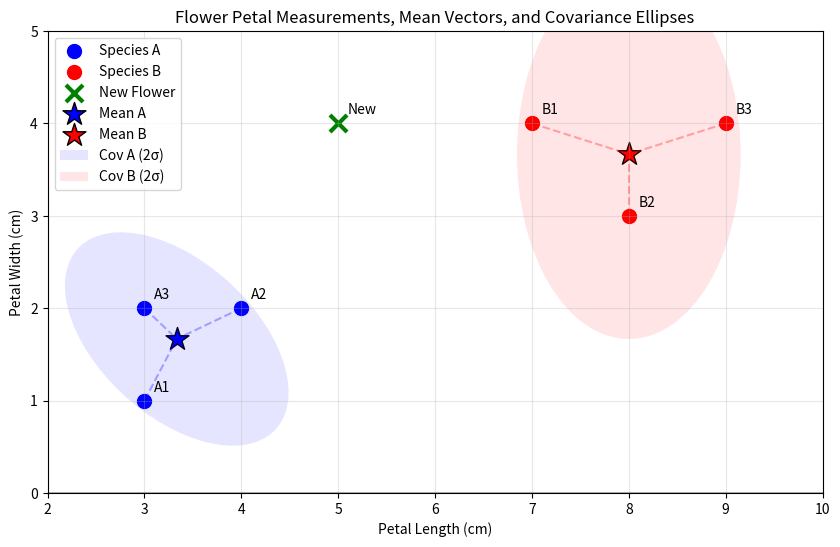
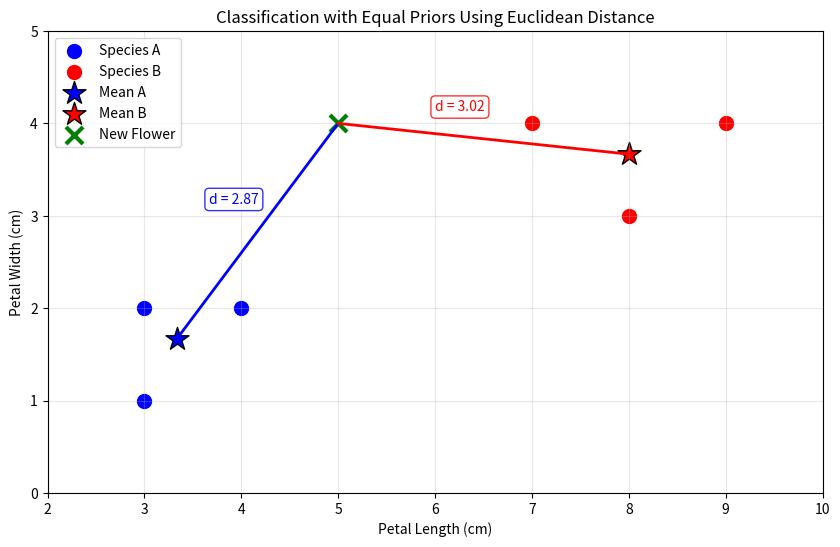
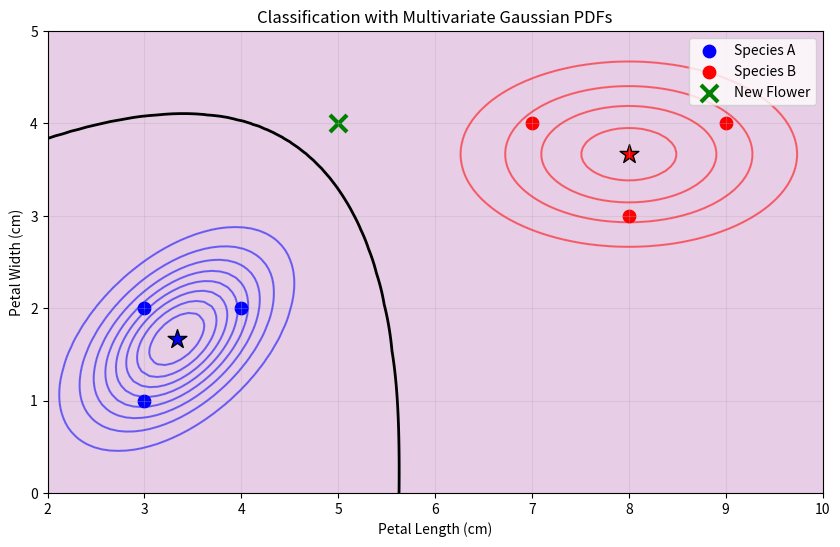
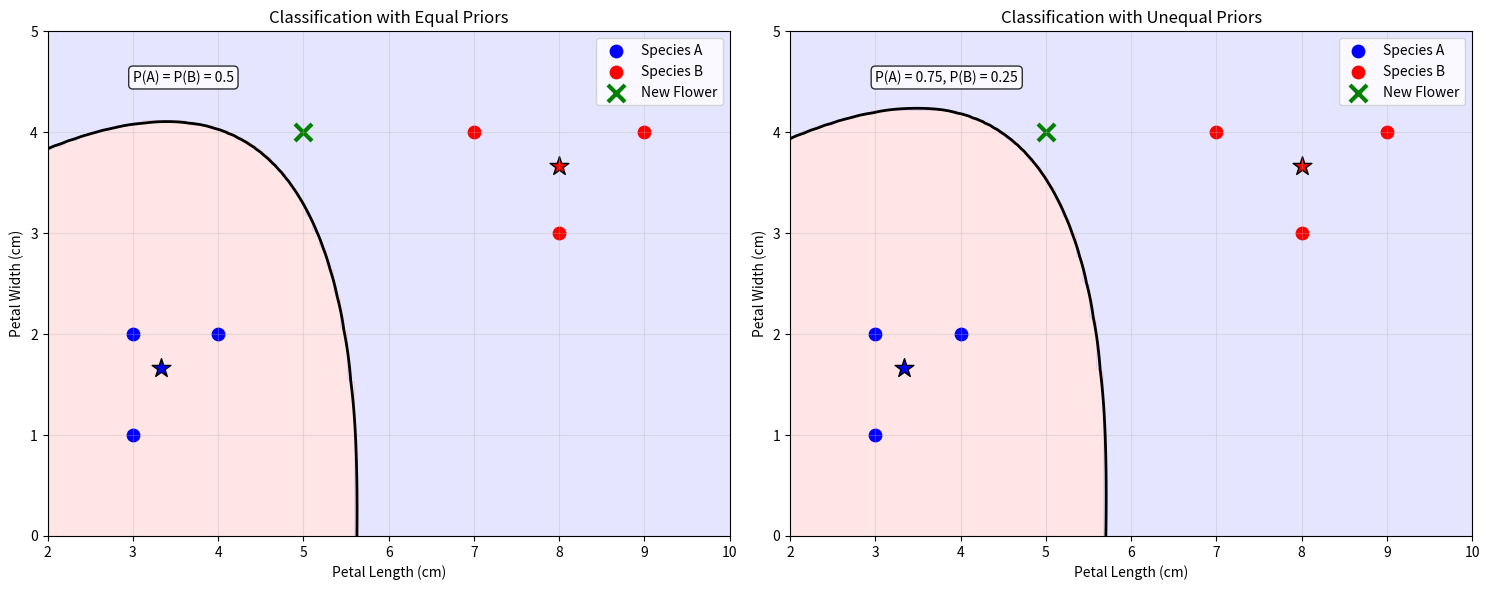
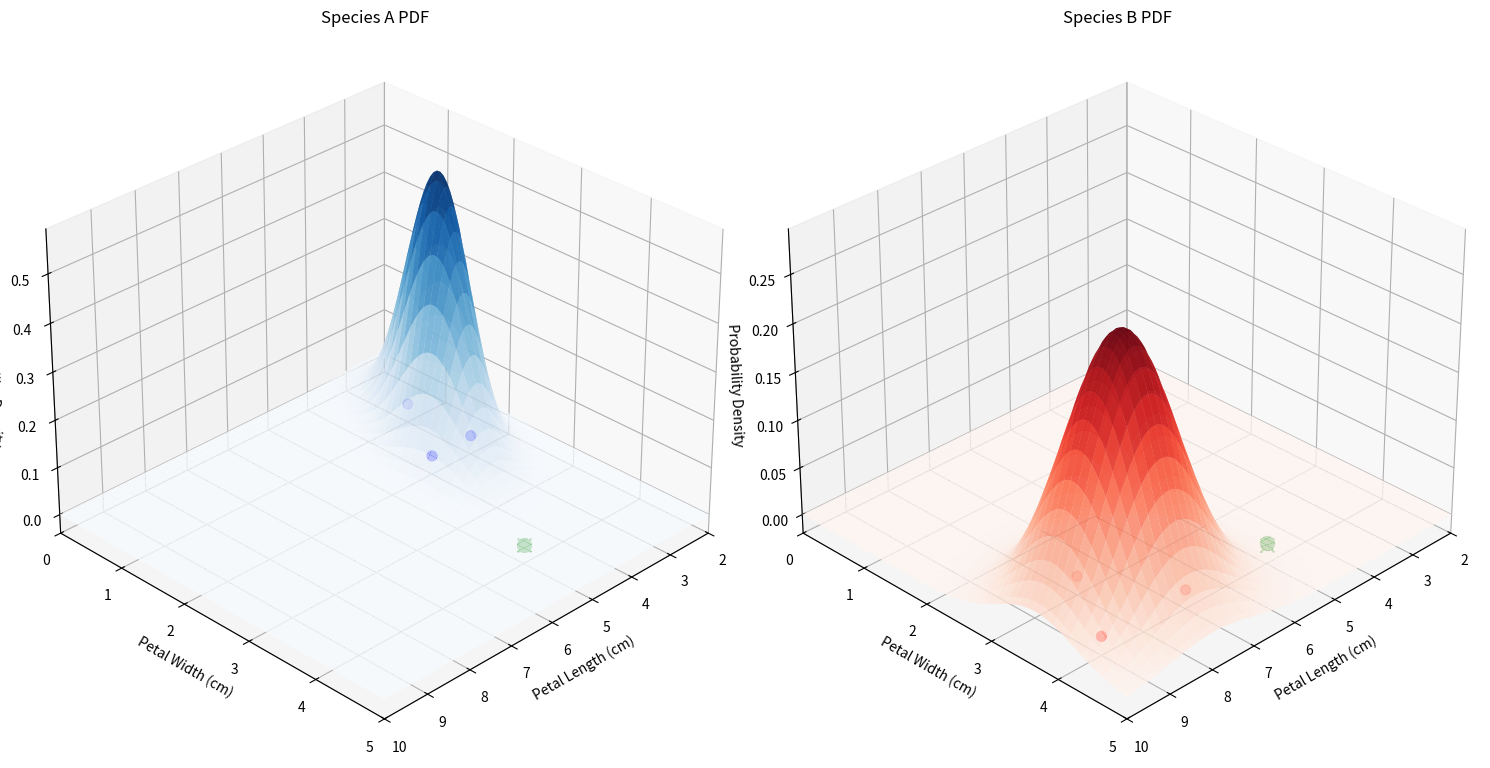

Recreate these plots in Python, in order.
import numpy as np
import matplotlib.pyplot as plt
from matplotlib.patches import Ellipse
import matplotlib.transforms as transforms
import os
from pathlib import Path
import scipy.stats as stats

# Create images directory if it doesn't exist
base_path = Path('ML_Obsidian_Vault/Lectures/2/Images')
image_path = base_path / 'L2_1_Quiz_34'
os.makedirs(image_path, exist_ok=True)

# Helper functions
def print_step_header(step_number, step_title):
    """Print a formatted step header."""
    print(f"\n\n{'='*80}")
    print(f"STEP {step_number}: {step_title}")
    print(f"{'='*80}")

def print_substep(substep_title):
    """Print a formatted substep header."""
    print(f"\n{'-'*60}")
    print(f"{substep_title}")
    print(f"{'-'*60}")

def save_figure(fig, filename):
    """Save figure to both the PNG file and show it."""
    filepath = image_path / filename
    fig.savefig(filepath, dpi=300, bbox_inches='tight')
    print(f"Figure saved to: {filepath}")

# Define the data
species_A_data = np.array([[3, 1], [4, 2], [3, 2]])
species_B_data = np.array([[7, 4], [8, 3], [9, 4]])
new_flower = np.array([5, 4])

# Step 1: Calculate mean vectors
print_step_header(1, "Calculate the mean vector for each species")

# Calculate means
mean_A = np.mean(species_A_data, axis=0)
mean_B = np.mean(species_B_data, axis=0)

print(f"Mean vector for Species A: {mean_A}")
print(f"Mean vector for Species B: {mean_B}")

# Step 1.2: Calculate covariance matrices
print_substep("Calculate covariance matrices")

# Calculate covariance matrices (using the sample covariance with n-1 denominator)
cov_A = np.cov(species_A_data, rowvar=False)
cov_B = np.cov(species_B_data, rowvar=False)

print(f"Covariance matrix for Species A:\n{cov_A}")
print(f"Covariance matrix for Species B:\n{cov_B}")

# Helper function to plot confidence ellipses
def plot_confidence_ellipse(ax, mean, cov, color, alpha=0.3, n_std=2.0, label=None):
    """
    Plot an ellipse representing the covariance matrix cov centered at mean.
    
    Parameters:
    -----------
    ax : matplotlib.axes.Axes
        The axes object to draw the ellipse onto
    mean : array-like, shape (2, )
        The center of the ellipse
    cov : array-like, shape (2, 2)
        The covariance matrix
    color : string
        The color of the ellipse
    alpha : float, optional (default=0.3)
        The transparency of the ellipse
    n_std : float, optional (default=2.)
        The number of standard deviations to determine the ellipse's size
    label : string, optional (default=None)
        The label for the ellipse
    """
    # Calculate eigenvalues and eigenvectors
    eigenvals, eigenvecs = np.linalg.eigh(cov)
    
    # Get the index of the largest eigenvalue
    largest_eigval_indx = np.argmax(eigenvals)
    largest_eigval = eigenvals[largest_eigval_indx]
    largest_eigvec = eigenvecs[:, largest_eigval_indx]
    
    # Get the smallest eigenvalue and eigenvector
    smallest_eigval_indx = np.argmin(eigenvals)
    smallest_eigval = eigenvals[smallest_eigval_indx]
    smallest_eigvec = eigenvecs[:, smallest_eigval_indx]
    
    # Calculate angle of rotation
    angle = np.arctan2(largest_eigvec[1], largest_eigvec[0])
    angle = np.degrees(angle)
    
    # Calculate width and height of the ellipse
    width, height = 2 * n_std * np.sqrt(eigenvals)
    
    # Create the ellipse
    ellipse = Ellipse(mean, width=width, height=height, angle=angle, 
                     facecolor=color, alpha=alpha, label=label)
    
    return ax.add_patch(ellipse)

# Visualize the data, means, and covariance ellipses
fig, ax = plt.subplots(figsize=(10, 6))

# Plot data points
ax.scatter(species_A_data[:, 0], species_A_data[:, 1], color='blue', label='Species A', s=100)
ax.scatter(species_B_data[:, 0], species_B_data[:, 1], color='red', label='Species B', s=100)
ax.scatter(new_flower[0], new_flower[1], color='green', marker='x', s=150, linewidth=3, label='New Flower')

# Plot means
ax.scatter(mean_A[0], mean_A[1], color='blue', marker='*', s=300, edgecolor='black', label='Mean A')
ax.scatter(mean_B[0], mean_B[1], color='red', marker='*', s=300, edgecolor='black', label='Mean B')

# Add labels and lines connecting points to means
for i, point in enumerate(species_A_data):
    ax.annotate(f'A{i+1}', (point[0], point[1]), xytext=(point[0]+0.1, point[1]+0.1))
    ax.plot([point[0], mean_A[0]], [point[1], mean_A[1]], 'b--', alpha=0.3)

for i, point in enumerate(species_B_data):
    ax.annotate(f'B{i+1}', (point[0], point[1]), xytext=(point[0]+0.1, point[1]+0.1))
    ax.plot([point[0], mean_B[0]], [point[1], mean_B[1]], 'r--', alpha=0.3)

ax.annotate('New', (new_flower[0], new_flower[1]), xytext=(new_flower[0]+0.1, new_flower[1]+0.1))

# Plot covariance ellipses (2 standard deviations)
plot_confidence_ellipse(ax, mean_A, cov_A, 'blue', alpha=0.1, n_std=2.0, label='Cov A (2σ)')
plot_confidence_ellipse(ax, mean_B, cov_B, 'red', alpha=0.1, n_std=2.0, label='Cov B (2σ)')

# Set labels and title
ax.set_xlabel('Petal Length (cm)')
ax.set_ylabel('Petal Width (cm)')
ax.set_title('Flower Petal Measurements, Mean Vectors, and Covariance Ellipses')
ax.grid(True, alpha=0.3)
ax.legend()

# Adjust axis limits
ax.set_xlim(2, 10)
ax.set_ylim(0, 5)

# Add axes at origin
ax.axhline(y=0, color='k', linestyle='-', alpha=0.3)
ax.axvline(x=0, color='k', linestyle='-', alpha=0.3)

save_figure(fig, "step1_data_means_covariance.png")

# Step 2: Classify using Euclidean distance with equal priors
print_step_header(2, "Classify using Euclidean distance with equal priors")

# Calculate distances
dist_to_A = np.linalg.norm(new_flower - mean_A)
dist_to_B = np.linalg.norm(new_flower - mean_B)

print(f"Euclidean distance to Species A mean: {dist_to_A:.4f}")
print(f"Euclidean distance to Species B mean: {dist_to_B:.4f}")

# Determine classification
classification_equal_priors = "Species A" if dist_to_A < dist_to_B else "Species B"
print(f"Classification with equal priors: {classification_equal_priors}")

# Visualize the classification with distances
fig, ax = plt.subplots(figsize=(10, 6))

# Plot data and means as before
ax.scatter(species_A_data[:, 0], species_A_data[:, 1], color='blue', label='Species A', s=100)
ax.scatter(species_B_data[:, 0], species_B_data[:, 1], color='red', label='Species B', s=100)
ax.scatter(mean_A[0], mean_A[1], color='blue', marker='*', s=300, edgecolor='black', label='Mean A')
ax.scatter(mean_B[0], mean_B[1], color='red', marker='*', s=300, edgecolor='black', label='Mean B')
ax.scatter(new_flower[0], new_flower[1], color='green', marker='x', s=150, linewidth=3, label='New Flower')

# Draw lines from new point to means with distances
ax.plot([new_flower[0], mean_A[0]], [new_flower[1], mean_A[1]], 'b-', linewidth=2)
ax.plot([new_flower[0], mean_B[0]], [new_flower[1], mean_B[1]], 'r-', linewidth=2)

# Annotate distances
midpoint_A = (new_flower + mean_A) / 2
midpoint_B = (new_flower + mean_B) / 2

ax.annotate(f"d = {dist_to_A:.2f}", (midpoint_A[0], midpoint_A[1]), 
            xytext=(midpoint_A[0]-0.5, midpoint_A[1]+0.3), color='blue',
            bbox=dict(boxstyle="round,pad=0.3", fc="white", ec="blue", alpha=0.8))

ax.annotate(f"d = {dist_to_B:.2f}", (midpoint_B[0], midpoint_B[1]), 
            xytext=(midpoint_B[0]-0.5, midpoint_B[1]+0.3), color='red',
            bbox=dict(boxstyle="round,pad=0.3", fc="white", ec="red", alpha=0.8))

# Set labels and title
ax.set_xlabel('Petal Length (cm)')
ax.set_ylabel('Petal Width (cm)')
ax.set_title('Classification with Equal Priors Using Euclidean Distance')
ax.grid(True, alpha=0.3)
ax.legend()

# Adjust axis limits
ax.set_xlim(2, 10)
ax.set_ylim(0, 5)

save_figure(fig, "step2_classification_equal_priors.png")

# Step 3: Classify with multivariate Gaussian PDF
print_step_header(3, "Classify using Multivariate Gaussian PDF with equal priors")

# Function to calculate multivariate Gaussian PDF
def multivariate_gaussian_pdf(x, mean, cov):
    """Calculate the multivariate Gaussian probability density function at x."""
    d = len(x)
    det_cov = np.linalg.det(cov)
    inv_cov = np.linalg.inv(cov)
    
    # Calculate the Mahalanobis distance
    diff = x - mean
    mahalanobis_sq = diff.T @ inv_cov @ diff
    
    # Calculate the PDF
    pdf = (1 / (np.sqrt((2 * np.pi) ** d * det_cov))) * np.exp(-0.5 * mahalanobis_sq)
    return pdf

# Calculate PDFs for both species
pdf_A = multivariate_gaussian_pdf(new_flower, mean_A, cov_A)
pdf_B = multivariate_gaussian_pdf(new_flower, mean_B, cov_B)

print(f"PDF value for Species A: {pdf_A:.10f}")
print(f"PDF value for Species B: {pdf_B:.10f}")
print(f"Likelihood ratio (A:B): {pdf_A/pdf_B:.10f}")

# Classify using PDF with equal priors
classification_pdf_equal = "Species A" if pdf_A > pdf_B else "Species B"
print(f"Classification with equal priors using PDF: {classification_pdf_equal}")

# Generate a grid of points for PDF visualization
x_min, x_max = 2, 10
y_min, y_max = 0, 5
xx, yy = np.meshgrid(np.linspace(x_min, x_max, 100), np.linspace(y_min, y_max, 100))
positions = np.vstack([xx.ravel(), yy.ravel()]).T

# Calculate PDFs over the grid
Z_A = np.zeros(positions.shape[0])
Z_B = np.zeros(positions.shape[0])

for i, pos in enumerate(positions):
    Z_A[i] = multivariate_gaussian_pdf(pos, mean_A, cov_A)
    Z_B[i] = multivariate_gaussian_pdf(pos, mean_B, cov_B)

# Reshape for plotting
Z_A = Z_A.reshape(xx.shape)
Z_B = Z_B.reshape(xx.shape)

# Create the decision boundary based on the PDFs
Z_decision = Z_A - Z_B
decision_boundary = np.zeros_like(Z_decision)

# Visualize the PDFs
fig, ax = plt.subplots(figsize=(10, 6))

# Plot the contours of the PDFs
levels = np.linspace(0, max(np.max(Z_A), np.max(Z_B)), 10)
contour_A = ax.contour(xx, yy, Z_A, levels=levels, colors='blue', alpha=0.5)
contour_B = ax.contour(xx, yy, Z_B, levels=levels, colors='red', alpha=0.5)

# Plot the decision boundary
ax.contour(xx, yy, Z_decision, levels=[0], colors='black', linewidths=2, linestyles='solid')

# Add filled contours for better visualization
ax.contourf(xx, yy, Z_A, levels=levels, colors=['blue'], alpha=0.1)
ax.contourf(xx, yy, Z_B, levels=levels, colors=['red'], alpha=0.1)

# Plot data points
ax.scatter(species_A_data[:, 0], species_A_data[:, 1], color='blue', label='Species A', s=80)
ax.scatter(species_B_data[:, 0], species_B_data[:, 1], color='red', label='Species B', s=80)
ax.scatter(mean_A[0], mean_A[1], color='blue', marker='*', s=200, edgecolor='black')
ax.scatter(mean_B[0], mean_B[1], color='red', marker='*', s=200, edgecolor='black')
ax.scatter(new_flower[0], new_flower[1], color='green', marker='x', s=150, linewidth=3, label='New Flower')

# Set labels and title
ax.set_xlabel('Petal Length (cm)')
ax.set_ylabel('Petal Width (cm)')
ax.set_title('Classification with Multivariate Gaussian PDFs')
ax.grid(True, alpha=0.3)
ax.legend()

# Adjust axis limits
ax.set_xlim(x_min, x_max)
ax.set_ylim(y_min, y_max)

save_figure(fig, "step3_classification_pdf.png")

# Step 4: Classify with unequal prior probabilities
print_step_header(4, "Classify with unequal priors")

# Define priors
prior_A = 0.75  # Species A is three times more common
prior_B = 0.25

# Calculate posterior probabilities using Bayes' theorem with Euclidean distance
# P(Species|x) ∝ P(x|Species) * P(Species)
# Since P(x|Species) is based on distance, we use e^(-distance^2) as a proxy for Euclidean distance method
likelihood_A_dist = np.exp(-dist_to_A**2)
likelihood_B_dist = np.exp(-dist_to_B**2)

posterior_A_dist = likelihood_A_dist * prior_A
posterior_B_dist = likelihood_B_dist * prior_B

# Normalize posteriors for Euclidean distance method
total_dist = posterior_A_dist + posterior_B_dist
posterior_A_dist_normalized = posterior_A_dist / total_dist
posterior_B_dist_normalized = posterior_B_dist / total_dist

# Calculate posterior probabilities using Bayes' theorem with PDF
posterior_A_pdf = pdf_A * prior_A
posterior_B_pdf = pdf_B * prior_B

# Normalize posteriors for PDF method
total_pdf = posterior_A_pdf + posterior_B_pdf
posterior_A_pdf_normalized = posterior_A_pdf / total_pdf
posterior_B_pdf_normalized = posterior_B_pdf / total_pdf

print("Using Euclidean distance proxy:")
print(f"Prior for Species A: {prior_A}")
print(f"Prior for Species B: {prior_B}")
print(f"Likelihood proxy for Species A: {likelihood_A_dist:.6f}")
print(f"Likelihood proxy for Species B: {likelihood_B_dist:.6f}")
print(f"Normalized posterior for Species A: {posterior_A_dist_normalized:.6f}")
print(f"Normalized posterior for Species B: {posterior_B_dist_normalized:.6f}")

print("\nUsing Multivariate Gaussian PDF:")
print(f"Likelihood (PDF) for Species A: {pdf_A:.10f}")
print(f"Likelihood (PDF) for Species B: {pdf_B:.10f}")
print(f"Normalized posterior for Species A: {posterior_A_pdf_normalized:.6f}")
print(f"Normalized posterior for Species B: {posterior_B_pdf_normalized:.6f}")

# Determine classification for both methods
classification_dist_unequal = "Species A" if posterior_A_dist > posterior_B_dist else "Species B"
classification_pdf_unequal = "Species A" if posterior_A_pdf > posterior_B_pdf else "Species B"

print(f"Classification with unequal priors using distance: {classification_dist_unequal}")
print(f"Classification with unequal priors using PDF: {classification_pdf_unequal}")

# Create a decision boundary grid for unequal priors
Z_A_prior = Z_A * prior_A
Z_B_prior = Z_B * prior_B
Z_decision_prior = Z_A_prior - Z_B_prior

# Create a composite visualization showing the impact of priors on PDF decision boundaries
fig, (ax1, ax2) = plt.subplots(1, 2, figsize=(15, 6))

# Equal priors plot (left)
ax1.contour(xx, yy, Z_decision, levels=[0], colors='black', linewidths=2, linestyles='solid')
ax1.contourf(xx, yy, Z_A > Z_B, alpha=0.1, colors=['blue', 'red'])
ax1.scatter(species_A_data[:, 0], species_A_data[:, 1], color='blue', label='Species A', s=80)
ax1.scatter(species_B_data[:, 0], species_B_data[:, 1], color='red', label='Species B', s=80)
ax1.scatter(mean_A[0], mean_A[1], color='blue', marker='*', s=200, edgecolor='black')
ax1.scatter(mean_B[0], mean_B[1], color='red', marker='*', s=200, edgecolor='black')
ax1.scatter(new_flower[0], new_flower[1], color='green', marker='x', s=150, linewidth=3, label='New Flower')
ax1.text(3, 4.5, "P(A) = P(B) = 0.5", 
         bbox=dict(boxstyle="round,pad=0.3", fc="white", ec="black", alpha=0.8))
ax1.set_xlabel('Petal Length (cm)')
ax1.set_ylabel('Petal Width (cm)')
ax1.set_title('Classification with Equal Priors')
ax1.grid(True, alpha=0.3)
ax1.legend()
ax1.set_xlim(x_min, x_max)
ax1.set_ylim(y_min, y_max)

# Unequal priors plot (right)
ax2.contour(xx, yy, Z_decision_prior, levels=[0], colors='black', linewidths=2, linestyles='solid')
ax2.contourf(xx, yy, Z_A_prior > Z_B_prior, alpha=0.1, colors=['blue', 'red'])
ax2.scatter(species_A_data[:, 0], species_A_data[:, 1], color='blue', label='Species A', s=80)
ax2.scatter(species_B_data[:, 0], species_B_data[:, 1], color='red', label='Species B', s=80)
ax2.scatter(mean_A[0], mean_A[1], color='blue', marker='*', s=200, edgecolor='black')
ax2.scatter(mean_B[0], mean_B[1], color='red', marker='*', s=200, edgecolor='black')
ax2.scatter(new_flower[0], new_flower[1], color='green', marker='x', s=150, linewidth=3, label='New Flower')
ax2.text(3, 4.5, "P(A) = 0.75, P(B) = 0.25", 
         bbox=dict(boxstyle="round,pad=0.3", fc="white", ec="black", alpha=0.8))
ax2.set_xlabel('Petal Length (cm)')
ax2.set_ylabel('Petal Width (cm)')
ax2.set_title('Classification with Unequal Priors')
ax2.grid(True, alpha=0.3)
ax2.legend()
ax2.set_xlim(x_min, x_max)
ax2.set_ylim(y_min, y_max)

plt.tight_layout()
save_figure(fig, "step4_pdf_equal_vs_unequal_priors.png")

# Create 3D visualization of PDFs
from mpl_toolkits.mplot3d import Axes3D
fig = plt.figure(figsize=(15, 10))

# 3D plot for Species A
ax1 = fig.add_subplot(121, projection='3d')
surf1 = ax1.plot_surface(xx, yy, Z_A, cmap='Blues', alpha=0.8)
ax1.scatter(species_A_data[:, 0], species_A_data[:, 1], np.zeros_like(species_A_data[:, 0]), 
           color='blue', s=50, label='Species A')
ax1.scatter(new_flower[0], new_flower[1], 0, color='green', marker='x', s=100, label='New Flower')
ax1.set_xlabel('Petal Length (cm)')
ax1.set_ylabel('Petal Width (cm)')
ax1.set_zlabel('Probability Density')
ax1.set_title('Species A PDF')
# Set view angle for better visualization
ax1.view_init(elev=30, azim=45)
ax1.set_xlim(x_min, x_max)
ax1.set_ylim(y_min, y_max)
# Add a marker at the new flower with a line to show its PDF value
ax1.scatter(new_flower[0], new_flower[1], multivariate_gaussian_pdf(new_flower, mean_A, cov_A), 
           color='green', marker='o', s=100)
ax1.plot([new_flower[0], new_flower[0]], [new_flower[1], new_flower[1]], 
        [0, multivariate_gaussian_pdf(new_flower, mean_A, cov_A)], 'g-', linewidth=2)

# 3D plot for Species B
ax2 = fig.add_subplot(122, projection='3d')
surf2 = ax2.plot_surface(xx, yy, Z_B, cmap='Reds', alpha=0.8)
ax2.scatter(species_B_data[:, 0], species_B_data[:, 1], np.zeros_like(species_B_data[:, 0]), 
           color='red', s=50, label='Species B')
ax2.scatter(new_flower[0], new_flower[1], 0, color='green', marker='x', s=100, label='New Flower')
ax2.set_xlabel('Petal Length (cm)')
ax2.set_ylabel('Petal Width (cm)')
ax2.set_zlabel('Probability Density')
ax2.set_title('Species B PDF')
# Set view angle for better visualization
ax2.view_init(elev=30, azim=45)
ax2.set_xlim(x_min, x_max)
ax2.set_ylim(y_min, y_max)
# Add a marker at the new flower with a line to show its PDF value
ax2.scatter(new_flower[0], new_flower[1], multivariate_gaussian_pdf(new_flower, mean_B, cov_B), 
           color='green', marker='o', s=100)
ax2.plot([new_flower[0], new_flower[0]], [new_flower[1], new_flower[1]], 
        [0, multivariate_gaussian_pdf(new_flower, mean_B, cov_B)], 'g-', linewidth=2)

plt.tight_layout()
save_figure(fig, "step5_3d_pdfs.png")

# Summary
print("\nSummary:")
print(f"1. Mean vector for Species A: [{mean_A[0]}, {mean_A[1]}]")
print(f"2. Mean vector for Species B: [{mean_B[0]}, {mean_B[1]}]")
print(f"3. Covariance matrix for Species A:\n{cov_A}")
print(f"4. Covariance matrix for Species B:\n{cov_B}")
print(f"5. Distance from new flower to Species A mean: {dist_to_A:.4f}")
print(f"6. Distance from new flower to Species B mean: {dist_to_B:.4f}")
print(f"7. Multivariate Gaussian PDF for Species A: {pdf_A:.10f}")
print(f"8. Multivariate Gaussian PDF for Species B: {pdf_B:.10f}")
print(f"9. Classification with equal priors (distance): {classification_equal_priors}")
print(f"10. Classification with equal priors (PDF): {classification_pdf_equal}")
print(f"11. Classification with unequal priors (distance): {classification_dist_unequal}")
print(f"12. Classification with unequal priors (PDF): {classification_pdf_unequal}") 
